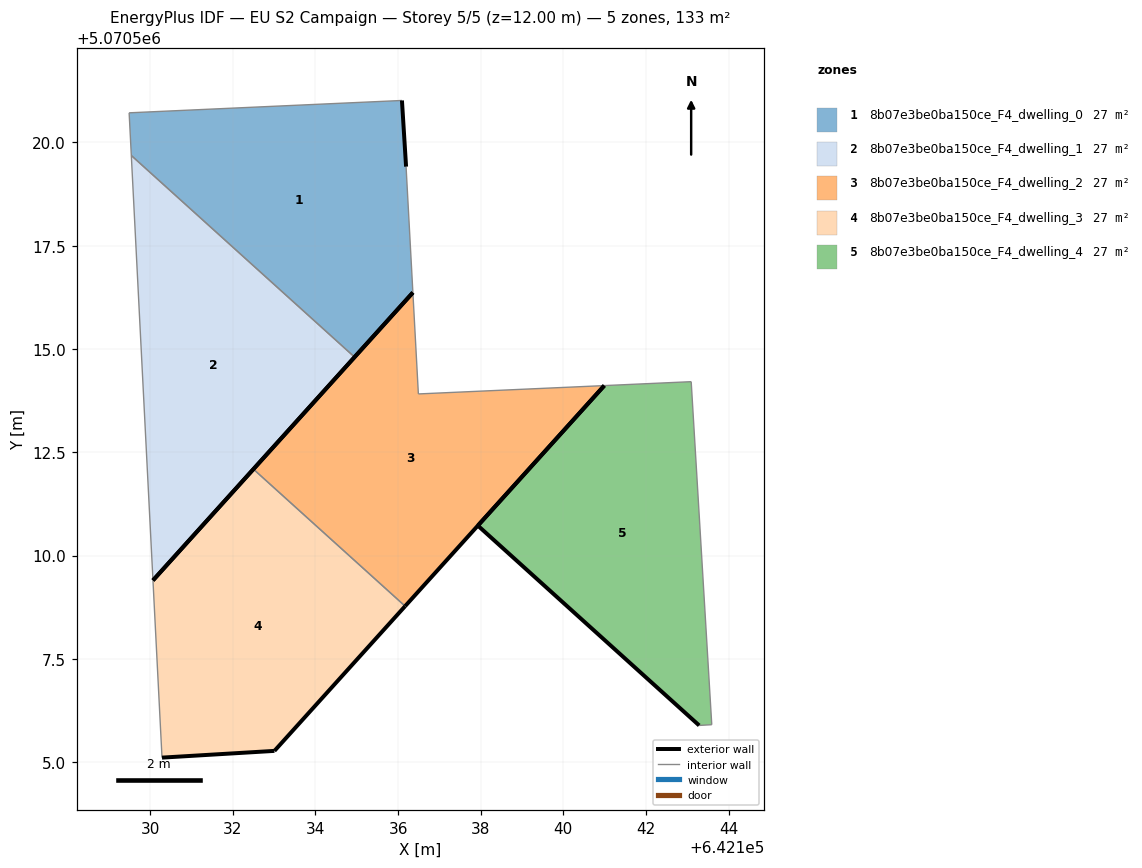
=== STOREY PLAN SPEC (per zone: floor XY polygon, exterior-wall plan segments, windows/doors) ===
zone 1: 8b07e3be0ba150ce_F4_dwelling_0  (26.5 m²)
  floor: (642134.95, 5070514.80) (642136.36, 5070516.37) (642136.19, 5070519.42) (642136.09, 5070521.02) (642129.49, 5070520.72) (642129.54, 5070519.68)
  exterior wall: (642136.09, 5070521.02) – (642136.19, 5070519.42)  [1.6 m]
  exterior wall: (642136.36, 5070516.37) – (642134.95, 5070514.80)  [2.1 m]
  interior walls: 4
zone 2: 8b07e3be0ba150ce_F4_dwelling_1  (26.5 m²)
  floor: (642130.06, 5070509.40) (642134.95, 5070514.80) (642129.54, 5070519.68)
  exterior wall: (642134.95, 5070514.80) – (642130.06, 5070509.40)  [7.3 m]
  interior walls: 2
zone 3: 8b07e3be0ba150ce_F4_dwelling_2  (26.5 m²)
  floor: (642136.17, 5070508.77) (642140.99, 5070514.11) (642136.49, 5070513.91) (642136.36, 5070516.37) (642132.50, 5070512.09)
  exterior wall: (642132.50, 5070512.09) – (642136.36, 5070516.37)  [5.8 m]
  exterior wall: (642140.99, 5070514.11) – (642136.17, 5070508.77)  [7.2 m]
  interior walls: 3
zone 4: 8b07e3be0ba150ce_F4_dwelling_3  (26.5 m²)
  floor: (642133.01, 5070505.27) (642136.17, 5070508.77) (642132.50, 5070512.09) (642130.06, 5070509.40) (642130.28, 5070505.11)
  exterior wall: (642130.06, 5070509.40) – (642132.50, 5070512.09)  [3.6 m]
  exterior wall: (642136.17, 5070508.77) – (642133.01, 5070505.27)  [4.7 m]
  exterior wall: (642133.01, 5070505.27) – (642130.28, 5070505.11)  [2.7 m]
  interior walls: 2
zone 5: 8b07e3be0ba150ce_F4_dwelling_4  (26.5 m²)
  floor: (642143.59, 5070505.90) (642143.10, 5070514.21) (642140.99, 5070514.11) (642137.93, 5070510.72) (642143.29, 5070505.89)
  exterior wall: (642143.29, 5070505.89) – (642137.93, 5070510.72)  [7.2 m]
  exterior wall: (642137.93, 5070510.72) – (642140.99, 5070514.11)  [4.6 m]
  interior walls: 3

=== DERIVED (storey summary) ===
Building: EU S2 Campaign
Storey: 5 of 5  (floor level z = 12.00 m)
Storey gross floor area: 132.6 m²
Zones on this storey: 5
  - 8b07e3be0ba150ce_F4_dwelling_0: floor 26.5 m²; exterior wall 3.7 m (11.1 m²); WWR 0.0%
  - 8b07e3be0ba150ce_F4_dwelling_1: floor 26.5 m²; exterior wall 7.3 m (21.9 m²); WWR 0.0%
  - 8b07e3be0ba150ce_F4_dwelling_2: floor 26.5 m²; exterior wall 13.0 m (38.9 m²); WWR 0.0%
  - 8b07e3be0ba150ce_F4_dwelling_3: floor 26.5 m²; exterior wall 11.1 m (33.2 m²); WWR 0.0%
  - 8b07e3be0ba150ce_F4_dwelling_4: floor 26.5 m²; exterior wall 11.8 m (35.4 m²); WWR 0.0%
Zone adjacency (shared interzone walls):
  - 8b07e3be0ba150ce_F4_dwelling_0 ↔ 8b07e3be0ba150ce_F4_dwelling_1
  - 8b07e3be0ba150ce_F4_dwelling_2 ↔ 8b07e3be0ba150ce_F4_dwelling_3